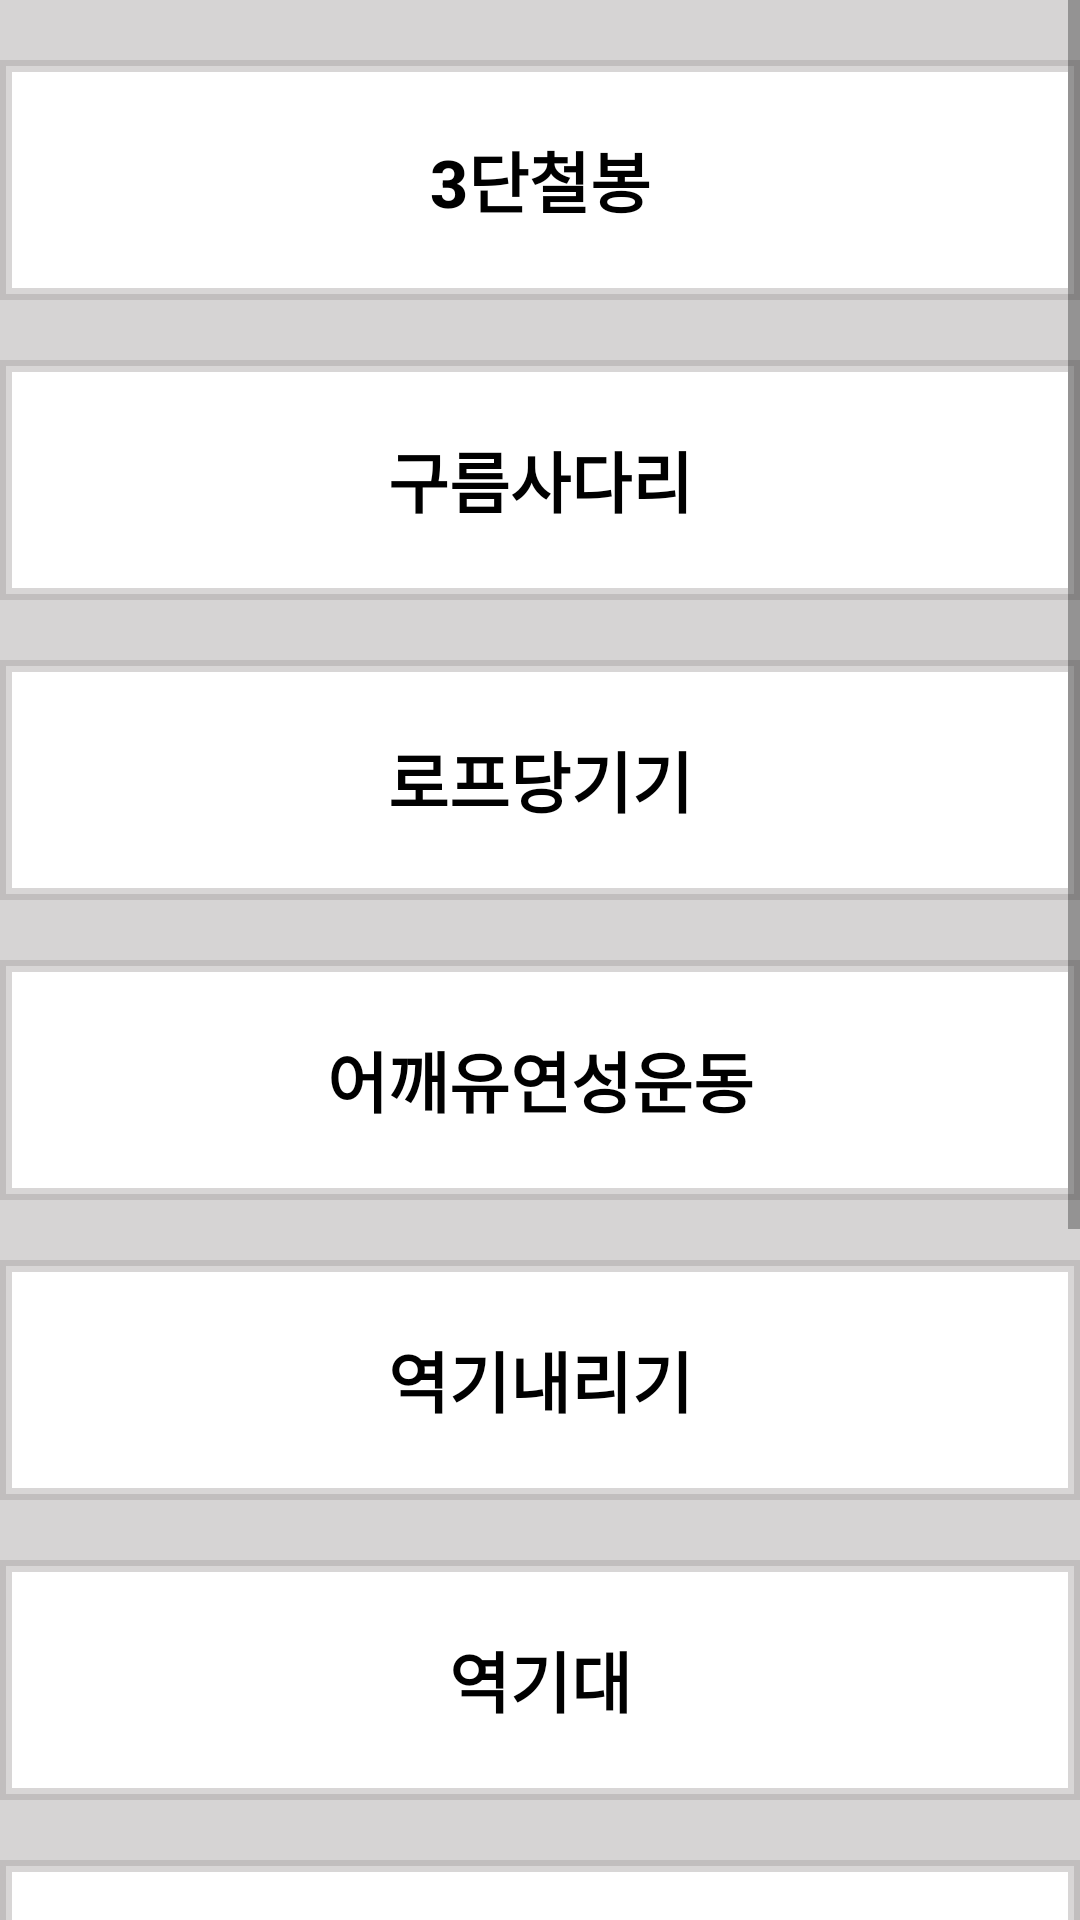

Write the Android layout XML for this screen, with the resource values it uses.
<!-- AndroidManifest.xml: application theme Theme.Greengym -->
<!-- res/layout/activity_search_up.xml -->
<?xml version="1.0" encoding="utf-8"?>
<LinearLayout xmlns:android="http://schemas.android.com/apk/res/android"
    xmlns:app="http://schemas.android.com/apk/res-auto"
    xmlns:tools="http://schemas.android.com/tools"
    android:layout_width="match_parent"
    android:layout_height="match_parent"
    android:orientation="vertical"
    android:background="@color/gray"
    tools:context=".Search_up">

    <ScrollView
        android:layout_width="match_parent"
        android:layout_height="wrap_content">

        <FrameLayout
            android:layout_width="match_parent"
            android:layout_height="wrap_content">

            <Button
                android:id="@+id/btn1"
                android:layout_width="match_parent"
                android:layout_height="80dp"
                android:layout_marginTop="20dp"
                android:background="@drawable/spinner"
                android:textColor="@color/black"
                android:text="3단철봉"
                android:textSize="22dp"
                android:textStyle="bold" />

            <Button
                android:id="@+id/btn2"
                android:layout_width="match_parent"
                android:layout_height="80dp"
                android:layout_marginTop="120dp"
                android:background="@drawable/spinner"
                android:textColor="@color/black"
                android:text="구름사다리"
                android:textSize="22dp"
                android:textStyle="bold" />

            <Button
                android:id="@+id/btn3"
                android:layout_width="match_parent"
                android:layout_height="80dp"
                android:layout_marginTop="220dp"
                android:background="@drawable/spinner"
                android:textColor="@color/black"
                android:text="로프당기기"
                android:textSize="22dp"
                android:textStyle="bold" />

            <Button
                android:id="@+id/btn4"
                android:layout_width="match_parent"
                android:layout_height="80dp"
                android:layout_marginTop="320dp"
                android:background="@drawable/spinner"
                android:textColor="@color/black"
                android:text="어깨유연성운동"
                android:textSize="22dp"
                android:textStyle="bold" />

            <Button
                android:id="@+id/btn5"
                android:layout_width="match_parent"
                android:layout_height="80dp"
                android:layout_marginTop="420dp"
                android:background="@drawable/spinner"
                android:textColor="@color/black"
                android:text="역기내리기"
                android:textSize="22dp"
                android:textStyle="bold" />

            <Button
                android:id="@+id/btn6"
                android:layout_width="match_parent"
                android:layout_height="80dp"
                android:layout_marginTop="520dp"
                android:background="@drawable/spinner"
                android:textColor="@color/black"
                android:text="역기대"
                android:textSize="22dp"
                android:textStyle="bold" />

            <Button
                android:id="@+id/btn7"
                android:layout_width="match_parent"
                android:layout_height="80dp"
                android:layout_marginTop="620dp"
                android:background="@drawable/spinner"
                android:textColor="@color/black"
                android:text="역기올리기"
                android:textSize="22dp"
                android:textStyle="bold" />

            <Button
                android:id="@+id/btn8"
                android:layout_width="match_parent"
                android:layout_height="80dp"
                android:layout_marginTop="720dp"
                android:background="@drawable/spinner"
                android:textColor="@color/black"
                android:text="윗몸일으키기"
                android:textSize="22dp"
                android:textStyle="bold" />

            <Button
                android:id="@+id/btn9"
                android:layout_width="match_parent"
                android:layout_height="80dp"
                android:layout_marginTop="820dp"
                android:background="@drawable/spinner"
                android:textColor="@color/black"
                android:text="철봉"
                android:textSize="22dp"
                android:textStyle="bold" />

            <Button
                android:id="@+id/btn10"
                android:layout_width="match_parent"
                android:layout_height="80dp"
                android:layout_marginTop="920dp"
                android:background="@drawable/spinner"
                android:textColor="@color/black"
                android:text="팔굽혀펴기"
                android:textSize="22dp"
                android:textStyle="bold" />

        </FrameLayout>
    </ScrollView>
</LinearLayout>
<!-- resources referenced by this layout -->
<resources>
  <color name="black">#FF000000</color>
  <color name="gray">#70A6A1A1</color>
  <!-- drawable spinner (drawable) -->
  <?xml version="1.0" encoding="utf-8"?>
  <shape xmlns:android="http://schemas.android.com/apk/res/android">
  
      <solid
          android:color="@color/white"
          />
      <size
          android:width="60dp"
          android:height="60dp"
          />
      <stroke
          android:width="4dp"
          android:color="@color/gray"
          />
  </shape>
  <style name="Theme.Greengym" parent="Theme.AppCompat.Light.DarkActionBar">
          
          <item name="colorPrimary">@color/green</item>
          <item name="colorPrimaryVariant">@color/black</item>
          <item name="colorOnPrimary">@color/white</item>
          
          <item name="colorSecondary">@color/teal_200</item>
          <item name="colorSecondaryVariant">@color/teal_700</item>
          <item name="colorOnSecondary">@color/black</item>
          
          <item name="android:statusBarColor" tools:targetApi="l">?attr/colorPrimaryVariant</item>
          
      </style>
  <color name="white">#FFFFFFFF</color>
  <color name="green">#1EAE0E</color>
  <color name="teal_200">#FF03DAC5</color>
  <color name="teal_700">#FF018786</color>
</resources>
